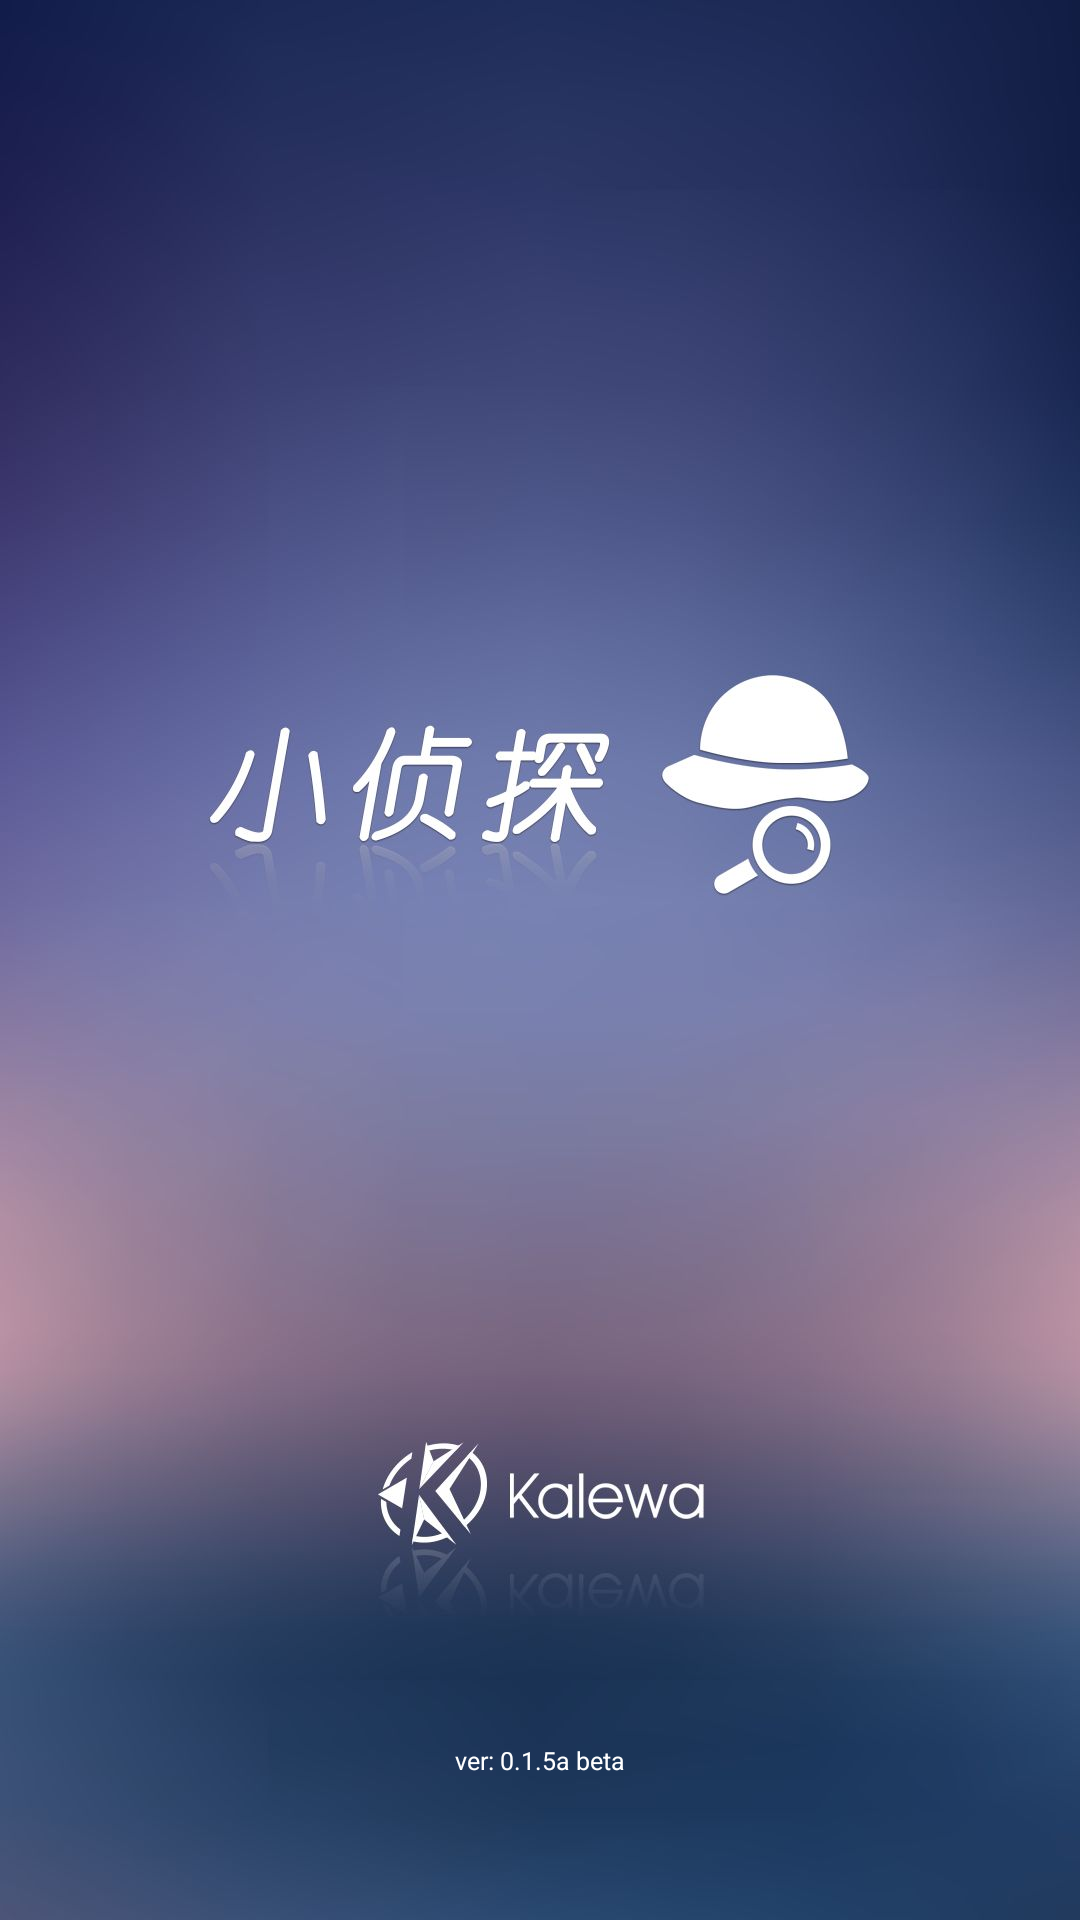

Produce the Android XML layout that renders to this screen, including the resource entries it uses.
<!-- AndroidManifest.xml: application theme android:Theme.Light.NoTitleBar -->
<!-- res/layout/activity_main.xml -->
<?xml version="1.0" encoding="utf-8"?>
<RelativeLayout xmlns:android="http://schemas.android.com/apk/res/android"
    xmlns:tools="http://schemas.android.com/tools"
    android:id="@+id/advertiser_fragment_container"
    android:layout_width="match_parent"
    android:layout_height="wrap_content"
    android:background="@drawable/greeting_cn"
    tools:context="com.amiccom.adv.MainActivity" >

    <TextView
        android:id="@+id/version_text"
        android:layout_width="wrap_content"
        android:layout_height="29dp"
        android:layout_alignParentBottom="true"
        android:layout_centerHorizontal="true"
        android:layout_marginBottom="30dp"
        android:text="@string/app_version"
        android:textColor="#FFFFFF"
        android:textSize="4pt" />

</RelativeLayout>
<!-- resources referenced by this layout -->
<resources>
  <!-- drawable greeting_cn: jpg bitmap (drawable, 53527 bytes) -->
  <string name="app_version">ver: 0.1.5a beta</string>
</resources>
